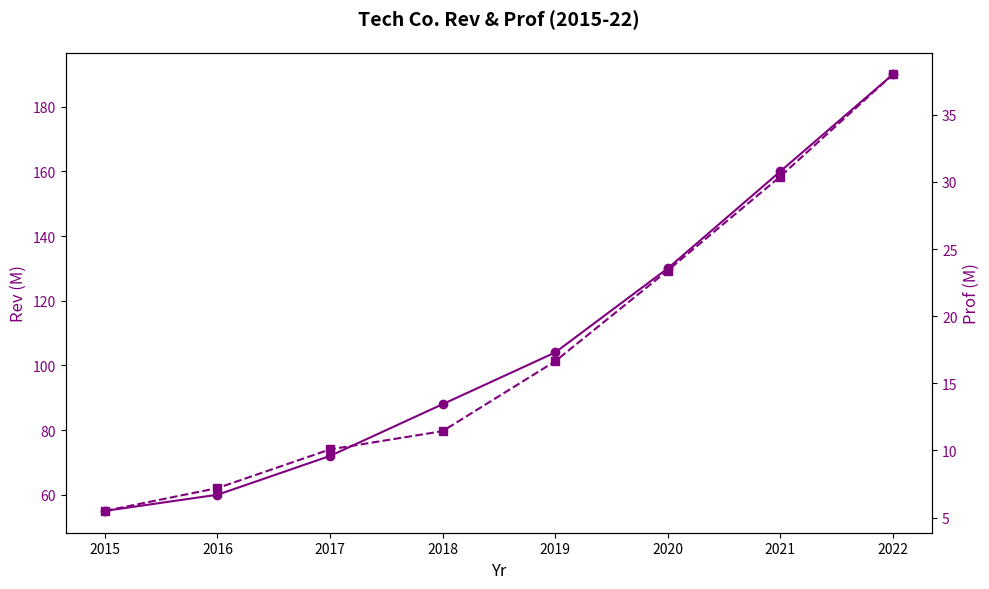

Python code for this plot:
import matplotlib.pyplot as plt
import numpy as np

years = np.arange(2015, 2023)
revenue = [55, 60, 72, 88, 104, 130, 160, 190]
profit_margin = [10, 12, 14, 13, 16, 18, 19, 20]

profit = [r * p / 100 for r, p in zip(revenue, profit_margin)]

fig, ax1 = plt.subplots(figsize=(10, 6))

# Use the single color 'purple' for both data series
ax1.plot(years, revenue, color='purple', marker='o', linestyle='-')
ax1.set_xlabel('Yr', fontsize=12)
ax1.set_ylabel('Rev (M)', color='purple', fontsize=12)
ax1.tick_params(axis='y', labelcolor='purple')

ax2 = ax1.twinx()
ax2.plot(years, profit, color='purple', marker='s', linestyle='--')
ax2.set_ylabel('Prof (M)', color='purple', fontsize=12)
ax2.tick_params(axis='y', labelcolor='purple')

plt.title("Tech Co. Rev & Prof (2015-22)", fontsize=14, fontweight='bold', pad=20)

plt.tight_layout()
plt.show()
